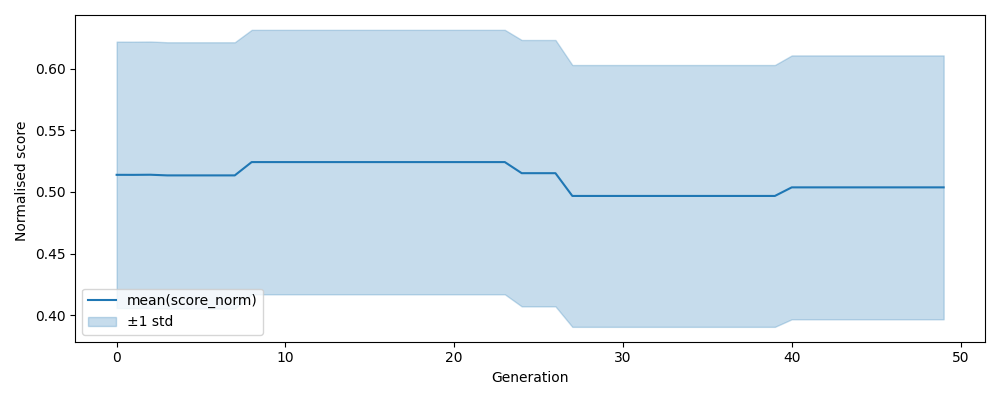

The data file committed next to this chart (first rows):
, gen, mean, std, n, lower, upper
0, 0, 0.5139, 0.1082, 500, 0.4057, 0.6222
1, 1, 0.5139, 0.1082, 500, 0.4057, 0.6221
2, 2, 0.514, 0.1082, 500, 0.4058, 0.6222
3, 3, 0.5135, 0.1081, 500, 0.4053, 0.6216
4, 4, 0.5135, 0.1081, 500, 0.4053, 0.6216
5, 5, 0.5135, 0.1081, 500, 0.4053, 0.6216
6, 6, 0.5135, 0.1081, 500, 0.4053, 0.6216
7, 7, 0.5135, 0.1081, 500, 0.4053, 0.6216
8, 8, 0.5243, 0.1074, 500, 0.4169, 0.6317
9, 9, 0.5243, 0.1074, 500, 0.4169, 0.6317
10, 10, 0.5243, 0.1074, 500, 0.4169, 0.6317
11, 11, 0.5243, 0.1074, 500, 0.4169, 0.6317
12, 12, 0.5243, 0.1074, 500, 0.4169, 0.6317
13, 13, 0.5243, 0.1074, 500, 0.4169, 0.6317
14, 14, 0.5243, 0.1074, 500, 0.4169, 0.6317
15, 15, 0.5243, 0.1074, 500, 0.4169, 0.6317
16, 16, 0.5243, 0.1074, 500, 0.4169, 0.6317
17, 17, 0.5243, 0.1074, 500, 0.4169, 0.6317
18, 18, 0.5243, 0.1074, 500, 0.4169, 0.6317
19, 19, 0.5243, 0.1074, 500, 0.4169, 0.6317
20, 20, 0.5243, 0.1074, 500, 0.4169, 0.6317
21, 21, 0.5243, 0.1074, 500, 0.4169, 0.6317
22, 22, 0.5243, 0.1074, 500, 0.4169, 0.6317
23, 23, 0.5243, 0.1074, 500, 0.4169, 0.6317
24, 24, 0.5153, 0.1082, 500, 0.4071, 0.6235
25, 25, 0.5153, 0.1082, 500, 0.4071, 0.6235
26, 26, 0.5153, 0.1082, 500, 0.4071, 0.6235
27, 27, 0.4968, 0.1064, 500, 0.3904, 0.6031
28, 28, 0.4968, 0.1064, 500, 0.3904, 0.6031
29, 29, 0.4968, 0.1064, 500, 0.3904, 0.6031
30, 30, 0.4968, 0.1064, 500, 0.3904, 0.6031
31, 31, 0.4968, 0.1064, 500, 0.3904, 0.6031
32, 32, 0.4968, 0.1064, 500, 0.3904, 0.6031
33, 33, 0.4968, 0.1064, 500, 0.3904, 0.6031
34, 34, 0.4968, 0.1064, 500, 0.3904, 0.6031
35, 35, 0.4968, 0.1064, 500, 0.3904, 0.6031
36, 36, 0.4968, 0.1064, 500, 0.3904, 0.6031
37, 37, 0.4968, 0.1064, 500, 0.3904, 0.6031
38, 38, 0.4968, 0.1064, 500, 0.3904, 0.6031
39, 39, 0.4968, 0.1064, 500, 0.3904, 0.6031
40, 40, 0.5037, 0.1072, 500, 0.3966, 0.6109
41, 41, 0.5037, 0.1072, 500, 0.3966, 0.6109
42, 42, 0.5037, 0.1072, 500, 0.3966, 0.6109
43, 43, 0.5037, 0.1072, 500, 0.3966, 0.6109
44, 44, 0.5037, 0.1072, 500, 0.3966, 0.6109
45, 45, 0.5037, 0.1072, 500, 0.3966, 0.6109
46, 46, 0.5037, 0.1072, 500, 0.3966, 0.6109
47, 47, 0.5037, 0.1072, 500, 0.3966, 0.6109
48, 48, 0.5037, 0.1072, 500, 0.3966, 0.6109
49, 49, 0.5037, 0.1072, 500, 0.3966, 0.6109
